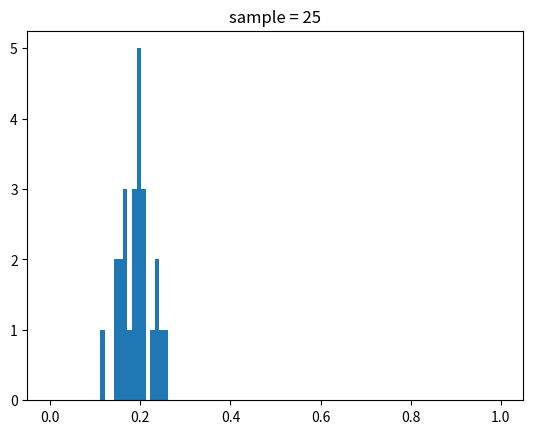
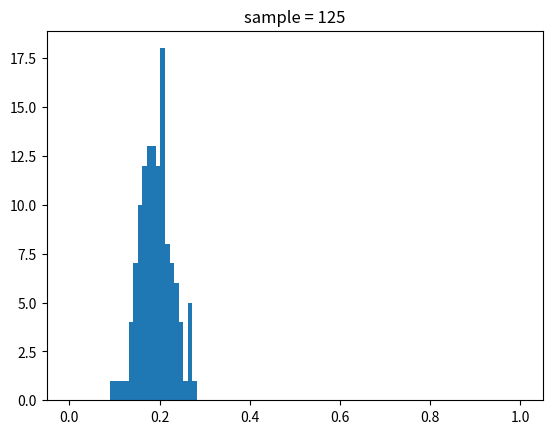
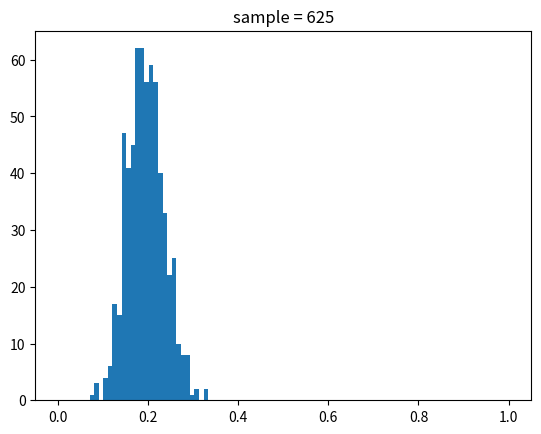
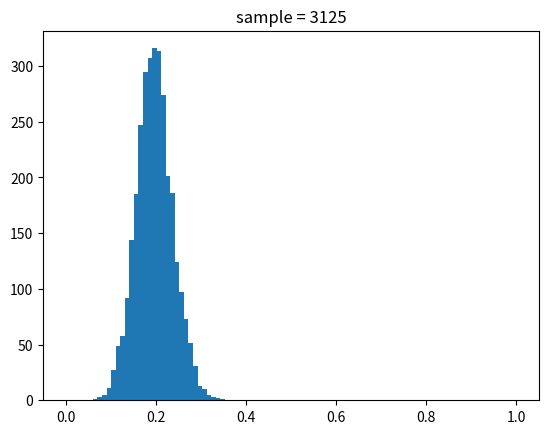
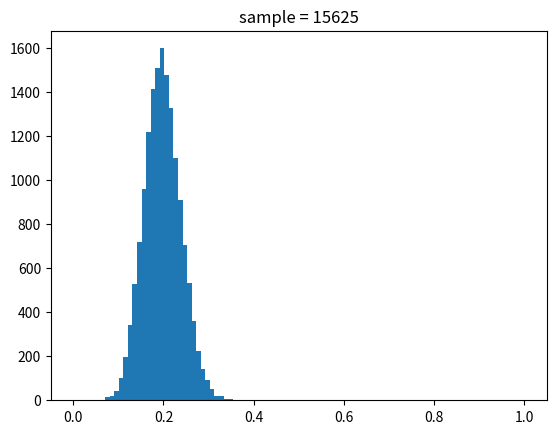
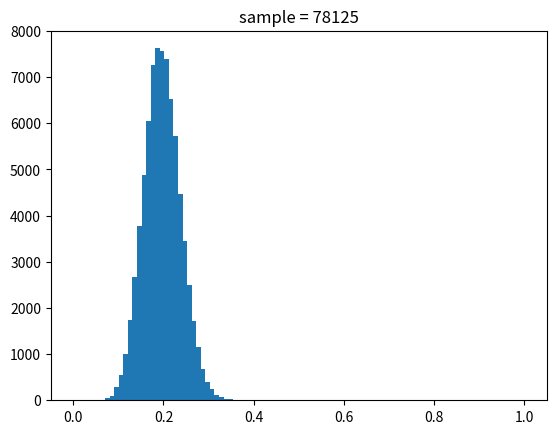

The matplotlib source for these figures, in order:
import numpy
import matplotlib.pyplot as plt

theta = 0.2
n = 100
for i in range(2,8):
    sample = 5 ** i
    most_likely = numpy.random.binomial(n,theta,sample)/float(n)
    plt.hist(most_likely,bins=99,range=[0,1])
    plt.title("sample = %d" % sample)
    plt.savefig("%d.eps" % sample)
    plt.close()
